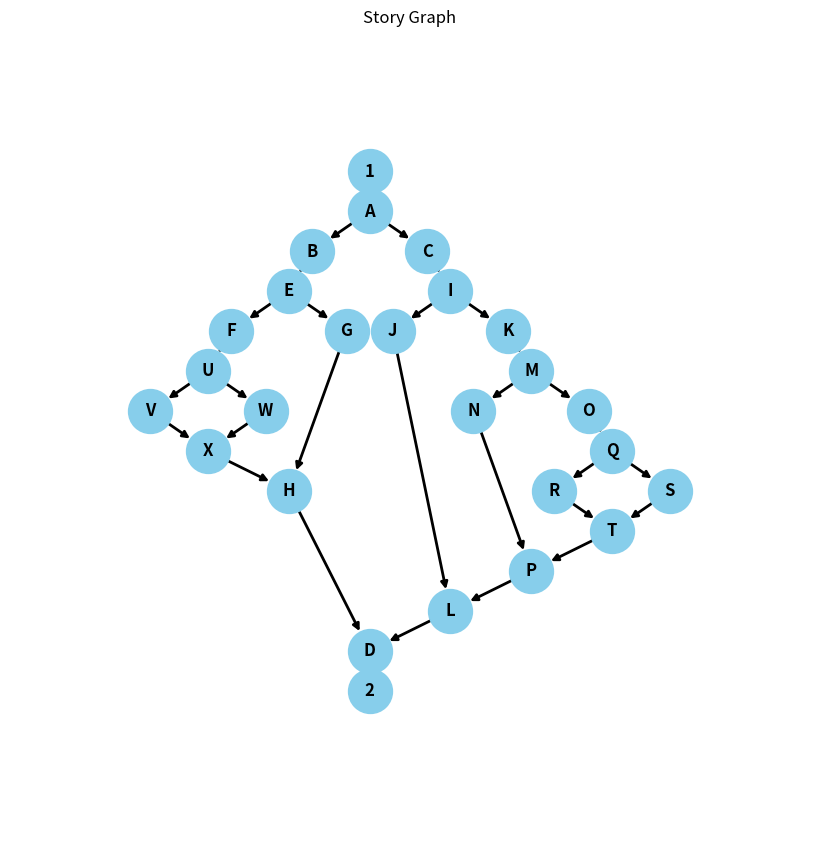

This figure's Python source:
"""This application is for a thesis project that will be used to automatically generate stories based on two inputs
The idea is to give 2 inputs which is the starting passage and end passage and then let the program, using llm, to subidive the story
into a deeper passage where the player needs to choose two routes.

Example:
    Input: Route Start
    Input: Route End

    1 - 2

    Output:
        1 - A - B - D - 2
              - C /

    This will generate a Dictionary with the story, where it'll have a start and finish and from there, A to ZZZ

"""
import networkx as nx
import matplotlib.pyplot as plt

from collections import deque

"""Main Class"""


def number_to_letters(n):
    result = ""
    while n >= 0:
        result = chr(n % 26 + ord('A')) + result
        n = n // 26 - 1
    return result


class StorySpliter:
    """Main init, will be used to initialize the class with the necessary parameters"""
    def __init__(self):
        #This will be used for the graph
        self.graph = nx.DiGraph()

        #This function will display the allowed subdividing edges
        self.allowSubdivide = []

        #This is the root node, the whole graph will consist on this node
        self.rootnode = None

        #Layer list, it'll help with the Y shenanigans
        self.layers = {}

        #Layer count to keep track of the layers
        self.layer = 1

        # This will store each text giving the "letter" and then it'll provide the text, this will be used for the graph
        self.texts = {}

        # This will store the position of each node that will be used in the DRAW Function
        self.pos = {}

        #This will be used to generate the letter names based on the function number_to_letters
        self.counter = 0

    """This function will add a new node to the graph, it'll get a new letter based on the counter and given the text from the user, if the text doesnt' exist just create some dummy text"""
    def _new_node(self, node_x, node_y, text = None) -> str:
        name = number_to_letters(self.counter)
        self.counter += 1

        if text is None:
            self.texts[name] = f"Dummy text for node {name}"
        else:
            self.texts[name] = f"{text}"

        self.pos[name] = (node_x, node_y)

        return name

    """This function will add a connecting between two nodes say for an example node 1 and 2 makes 1 - 2, This function will probably be used only once to create the initial graph,"""
    def initial_node_creation(self, from_node, from_text, to_node, to_text):
        #adds an edge to the main graph
        self.graph.add_edge(from_node, to_node)

        self.rootnode = from_node
        #The graph will start with nodes in (X = 0.5 and Y = -1) and (X = 0.5 and Y = -1) #MIGHT CHANGE LATER
        self.pos[from_node] = (0.5, 0)
        self.pos[to_node] = (0.5, -1)

        self.layers[self.layer] = from_node
        self.layer += 1
        self.layers[self.layer] = to_node

        #add the text to the nodes (Will be used when hovering over a certain node)
        self.texts[from_node] = f"{from_text}"
        self.texts[to_node] = f"{to_text}"

    """This function will contact the llm and then generate the given  """
    # TODO: Make this function later!

    def _getllmText(self, start, end) -> dict:
        to_return = {}

        return to_return

    """This function will organize the Y spacing between nodes"""

    def recalculate_layers(self, root):
        """Recalculate Y layers from the root node using BFS (longest path wins)"""
        # Root is always layer 0
        self.layers = {root: 0}

        #visited = set()
        queue = deque([root])
        while queue:
            current = queue.popleft()
            current_layer = self.layers[current]

            for neighbor in self.graph.successors(current):
                proposed_layer = current_layer + 1
                if neighbor not in self.layers or proposed_layer > self.layers[neighbor]:
                    self.layers[neighbor] = proposed_layer
                    queue.append(neighbor)

        # Update positions based on layers
        for node, layer in self.layers.items():
            x = self.pos[node][0]  # keep current x
            y = -layer * 1.0  # e.g., spacing 1.0 per layer
            self.pos[node] = (x, y)


    """With the help of LLM this will subdivide the given start and end node. In theory what will happen is, we'll use the power of llm to generate the needed nodes"""
    def subdivide(self, start, end):
        #giving the start and end node we can subdivide the passage into 6 nodes (including start and end)
        #creating the configuration start - A - B/C - D - end
        #then add the passages to the main Story dictionary

        #First very the edge exists, if we are going to subdivide one edge we need to make sure it exists a connection
        if not self.graph.has_edge(start, end):
            print(f"No direct edge from {start} to {end} found.")
            return

        #if (start, end) not in self.allowSubdivide:
        #    print(f"Not allowed subdivided edges, allowed subdivision: {self.allowSubdivide}")
        #    return

        # The connection exists now we remove that edge
        self.graph.remove_edge(start, end)

        """Now create intermediate nodes from the algorithm
        since We're following the structure:
            1
            |
            A
           / \
          B   C
           \ /
            D
            |
            2
        we want to keep this structure within our algorithm
        """

        # Here will be a function that will send to the llm the needed information to receive the text subdidivided (Probably will use a thread But for now its just dummy text)

        # TODO: finish this function and then integrate with it
        #llmText = self.getLLmText(start, end)

        # TODO: once the getllmtext function is done add the text in the right way in the _new_node

        start_node_pos = self.pos[start]
        end_node_pos = self.pos[end]

        xPos = start_node_pos[0]

        node_spacing = 0.25

        if start_node_pos[0] < 0.5:
            xPos = start_node_pos[0] - 0.1
        elif start_node_pos[0] > 0.5:
            xPos = start_node_pos[0] + 0.1

        a = self._new_node(node_x = xPos, node_y = start_node_pos[1] - node_spacing)
        b = self._new_node(node_x = xPos - node_spacing, node_y = start_node_pos[1] - node_spacing * 2)
        c = self._new_node(node_x = xPos + node_spacing, node_y = start_node_pos[1] - node_spacing * 2)
        d = self._new_node(node_x = xPos, node_y = start_node_pos[1] - node_spacing * 3)
        #self.pos[end] = (end_node_pos[0], end_node_pos[1] - node_spacing)

        #print(self.pos[end][1])
        #if self.pos[end][1] < self.pos[number_to_letters(1)][1]:
        #    print("this fot here")
        #    self.pos[number_to_letters(1)] = (self.pos[number_to_letters(1)][0], self.pos[end][1] - node_spacing * 4)



        # The nodes have been created, now let's create the edges
        self.graph.add_edge(start, a)
        self.graph.add_edge(a, b)
        self.graph.add_edge(a, c)
        self.graph.add_edge(b, d)
        self.graph.add_edge(c, d)
        self.graph.add_edge(d, end)

        # Don't manually adjust Y Anymore
        self.recalculate_layers(self.rootnode)

        print(f"Subdivided {start} -> {end} into {start} → {a} → {b}/{c} → {d} → {end}")


    """This function will draw the graph in a way that can be visualized by the user. We will use matplot """
    def draw(self):
        plt.figure(figsize=(8, 8))
        nx.draw(self.graph, pos=self.pos,
                with_labels=True,
                width=2,
                node_color='skyblue',
                node_size=1000,
                font_size=12,
                font_weight='bold',
                arrows=True)
        plt.title("Story Graph")
        plt.axis('off')
        plt.margins(0.2)
        plt.show()


"""The main function, When the program is executed this function will be called"""
if __name__ == "__main__":
    story = StorySpliter()
    exit_the_app = False

    story.initial_node_creation(from_node="1", from_text="Just a simple Text", to_node="2", to_text="Just another simple text")
    story.subdivide("1", "2")
    story.subdivide("B", "D")
    story.subdivide("C", "D")
    story.subdivide("K", "L")
    story.subdivide("O", "P")
    story.subdivide("F", "H")
    #story.subdivide("L", "D")

    story.draw()

    #while not exit_the_app:
    #    pass
